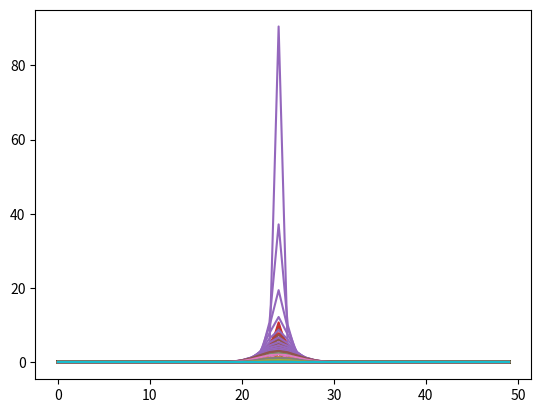
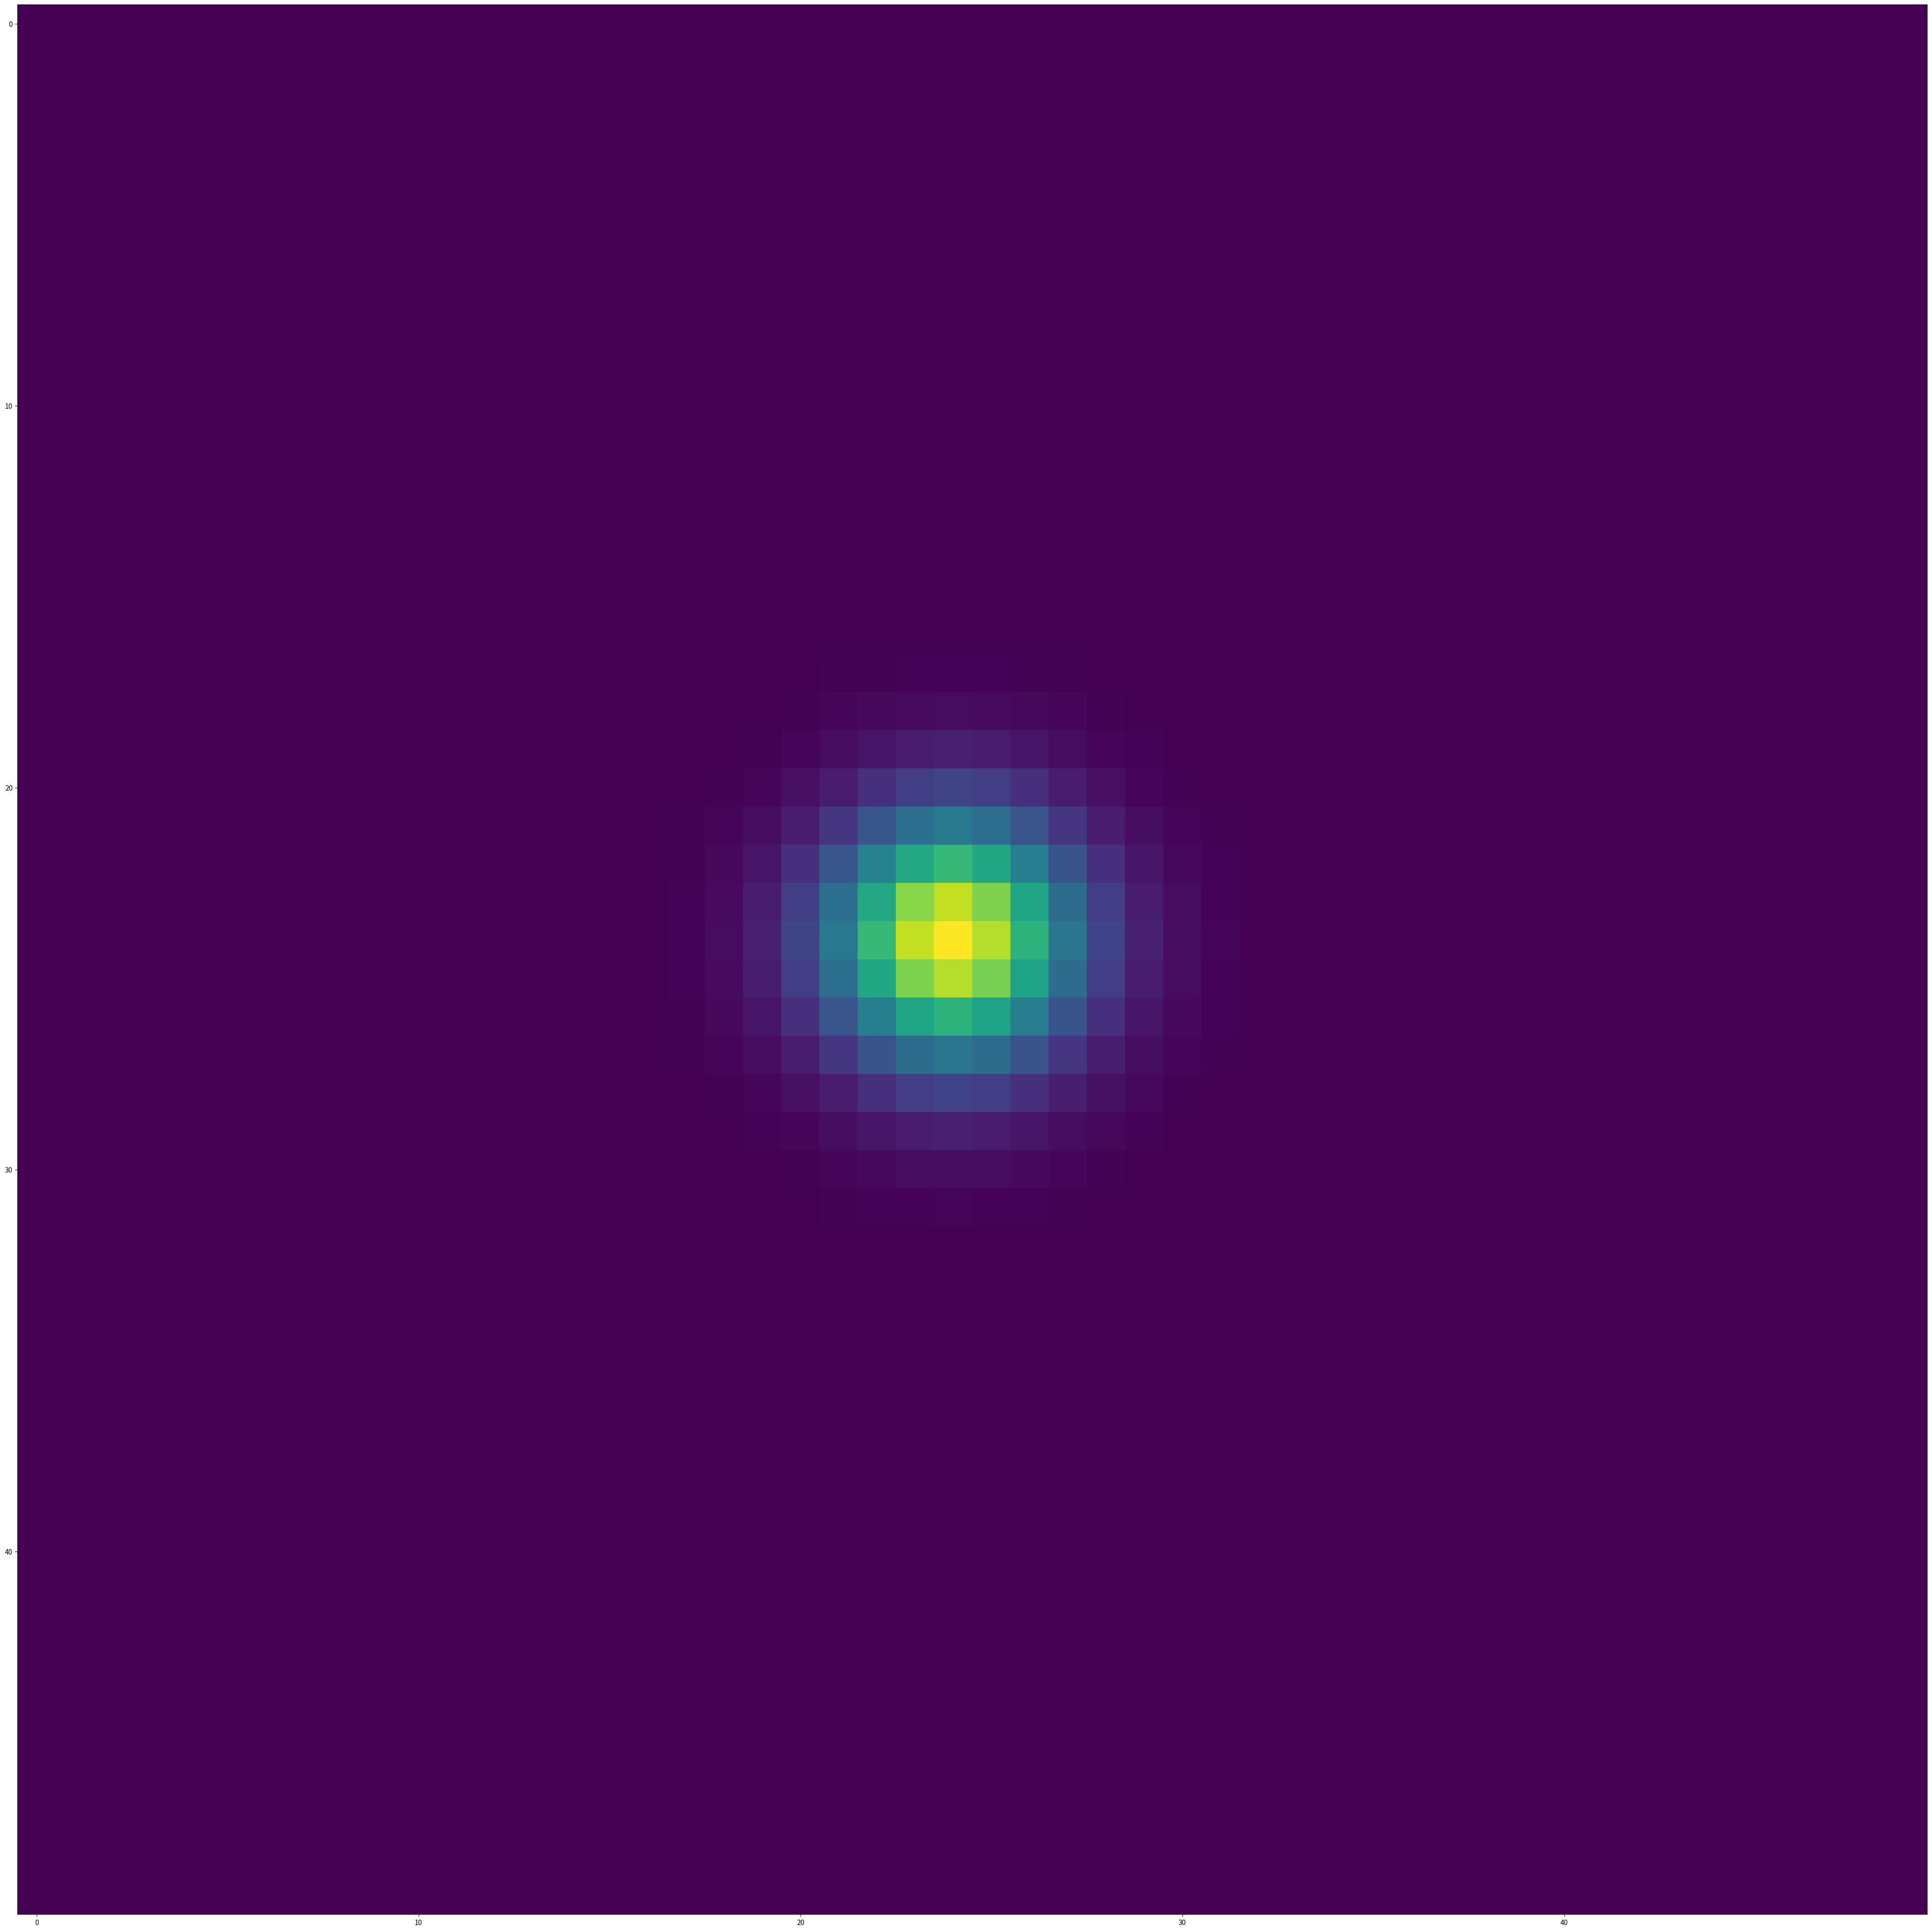
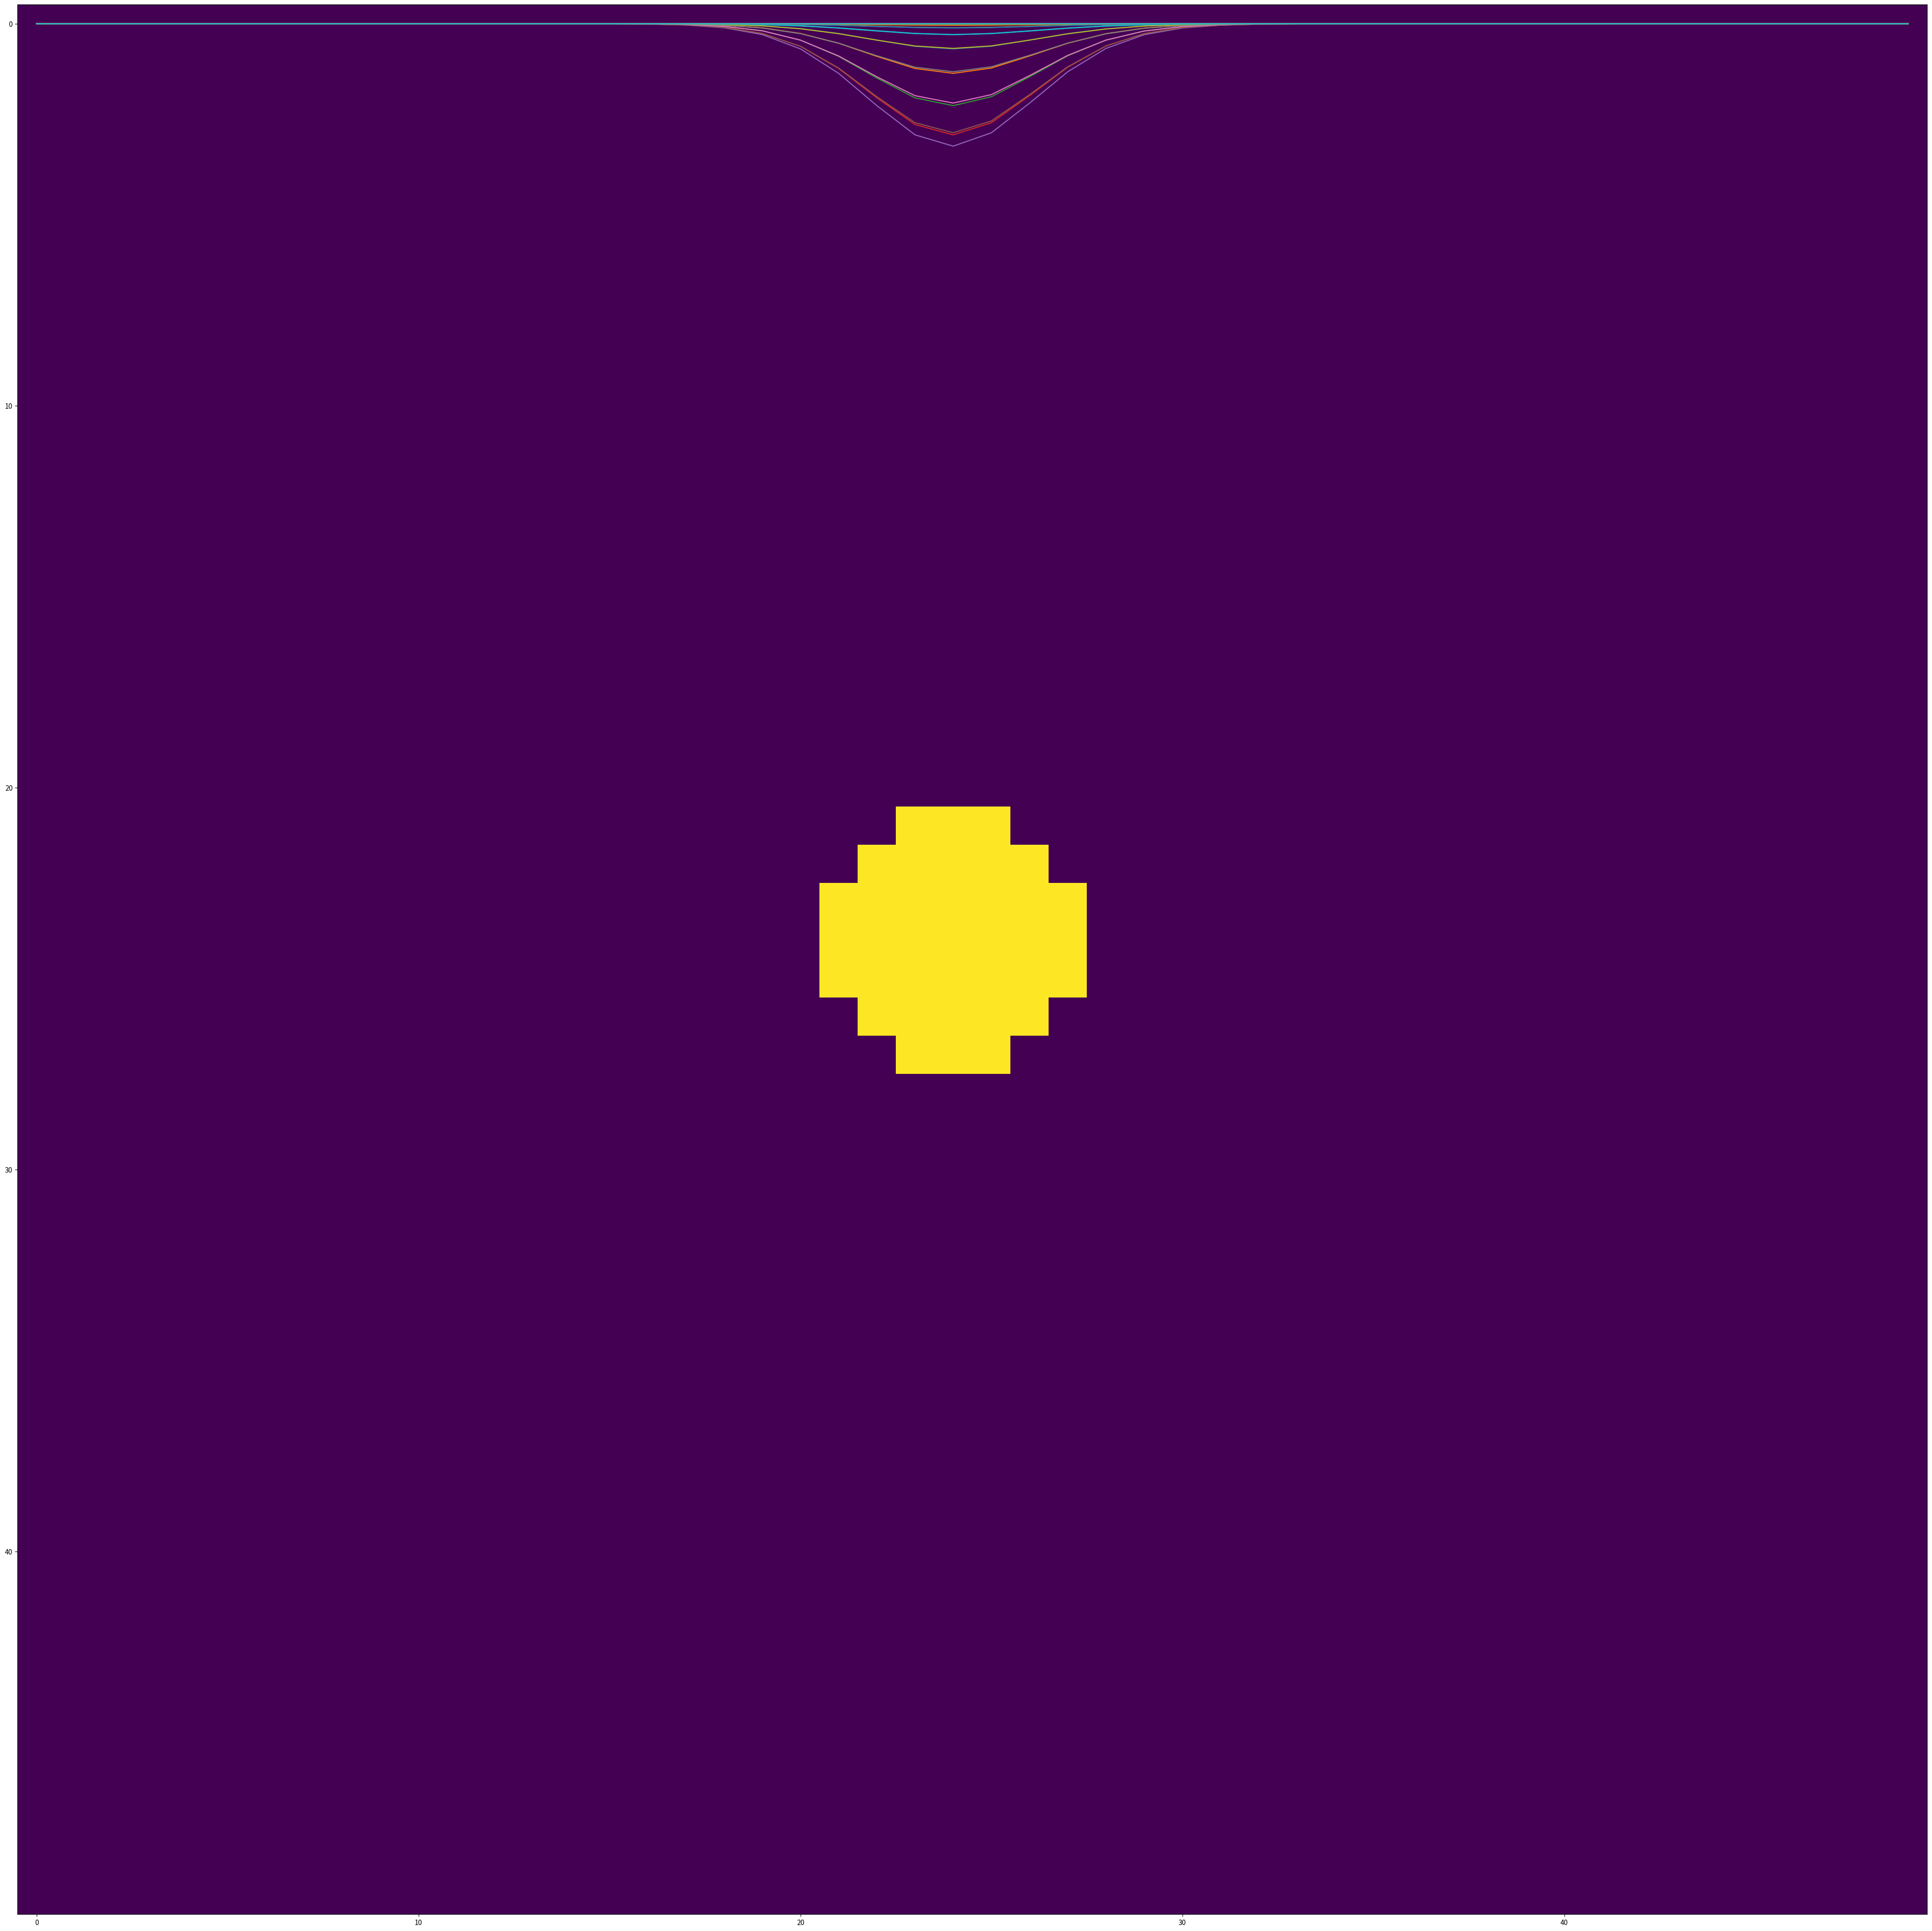

Reproduce these figures in Python, in order.
import math, decimal, copy
from collections import deque
import matplotlib.pyplot as plt
import numpy as np

WIDTH = 50
HEIGHT = 50
HORIZONTAL = 0
VERTICAL = 1
DT = 0.01
ALPHA = 0.1
ALPHA /= 4

def posToVector(p1, p2, forceValue) -> tuple:
    theta = math.atan2(p1[1] - p2[1], p1[0] - p2[0])
    return (forceValue * math.cos(theta), forceValue * math.sin(theta))

class VectorField:
    def __init__(self, width = WIDTH, height = HEIGHT) -> None:
        self.width = width
        self.height = height
        self.field = np.zeros((width, height, 2))
    
    def addForce(self, pos, force, team = None) -> None:
        for i in range(len(pos)):
            nv = self.field[pos[i][1], pos[i][0]]
            self.field[pos[i][1], pos[i][0]] = (nv[1] + force[i][0], nv[0] + force[i][1])
        self.getPointForce()

    def getPointForce(self, alpha = ALPHA, dt = DT) -> None:
        newField = np.zeros((self.width, self.height, 2))
        for _ in range(int(1/dt)):
            for x in range(1, self.width - 1):
                for y in range(1, self.height - 1):
                    newField[x, y, 0] = alpha * (self.field[x + 1, y, 0] + self.field[x - 1, y, 0] + self.field[x, y + 1, 0] + self.field[x, y - 1, 0] - 4 * self.field[x, y, 0]) + self.field[x, y, 0]
                    newField[x, y, 1] = alpha * (self.field[x + 1, y, 1] + self.field[x - 1, y, 1] + self.field[x, y + 1, 1] + self.field[x, y - 1, 1] - 4 * self.field[x, y, 1]) + self.field[x, y, 1]
            self.field = newField[:, :, :]
            if _%10 == 0:
                for i in range(HEIGHT) : plt.plot(list(map(lambda x : ((math.sqrt(x[0]*x[0] + x[1]*x[1]))), self.field[i])))
                plt.show()

class GameField:
    def __init__(self, width = WIDTH, height = HEIGHT) -> None:
        self.force = VectorField(width, height)
        self.width, self.height = width, height
        self.team = [[0] * width for _ in range(height)]

    def update(self) :
        for y in range(self.width):
            for x in range(self.height):
                nv = self.force.field[y][x]
                if nv[0] ** 2 + nv[1] ** 2 >= 1:
                    nv = (int(nv[0]), int(nv[1]))
                    g = max(1, math.gcd(*nv))
                    n = (nv[0]//g, nv[1]//g)
                    for i in range(g):
                        if self.height > y + i * n[0] > 0 and self.width > x + i * n[1] > 0:
                            self.team[y + i * n[0]][x + i * n[1]] = 1

gf = GameField()
midWidth = WIDTH//2-1
midHeight = HEIGHT//2-1
gf.force.addForce([(midWidth, midHeight)],[(100,10)])
gf.update()

data = gf.force.field
plt.figure(figsize=(WIDTH,HEIGHT))
plt.imshow([list(map(lambda x : ((math.sqrt(x[0]*x[0] + x[1]*x[1]))), data[i])) for i in range(HEIGHT)])
plt.show()
plt.figure(figsize=(WIDTH,HEIGHT))
plt.imshow(gf.team)
plt.show()
for i in range(HEIGHT) : plt.plot(list(map(lambda x : ((math.sqrt(x[0]*x[0] + x[1]*x[1]))), data[i])))
plt.show()